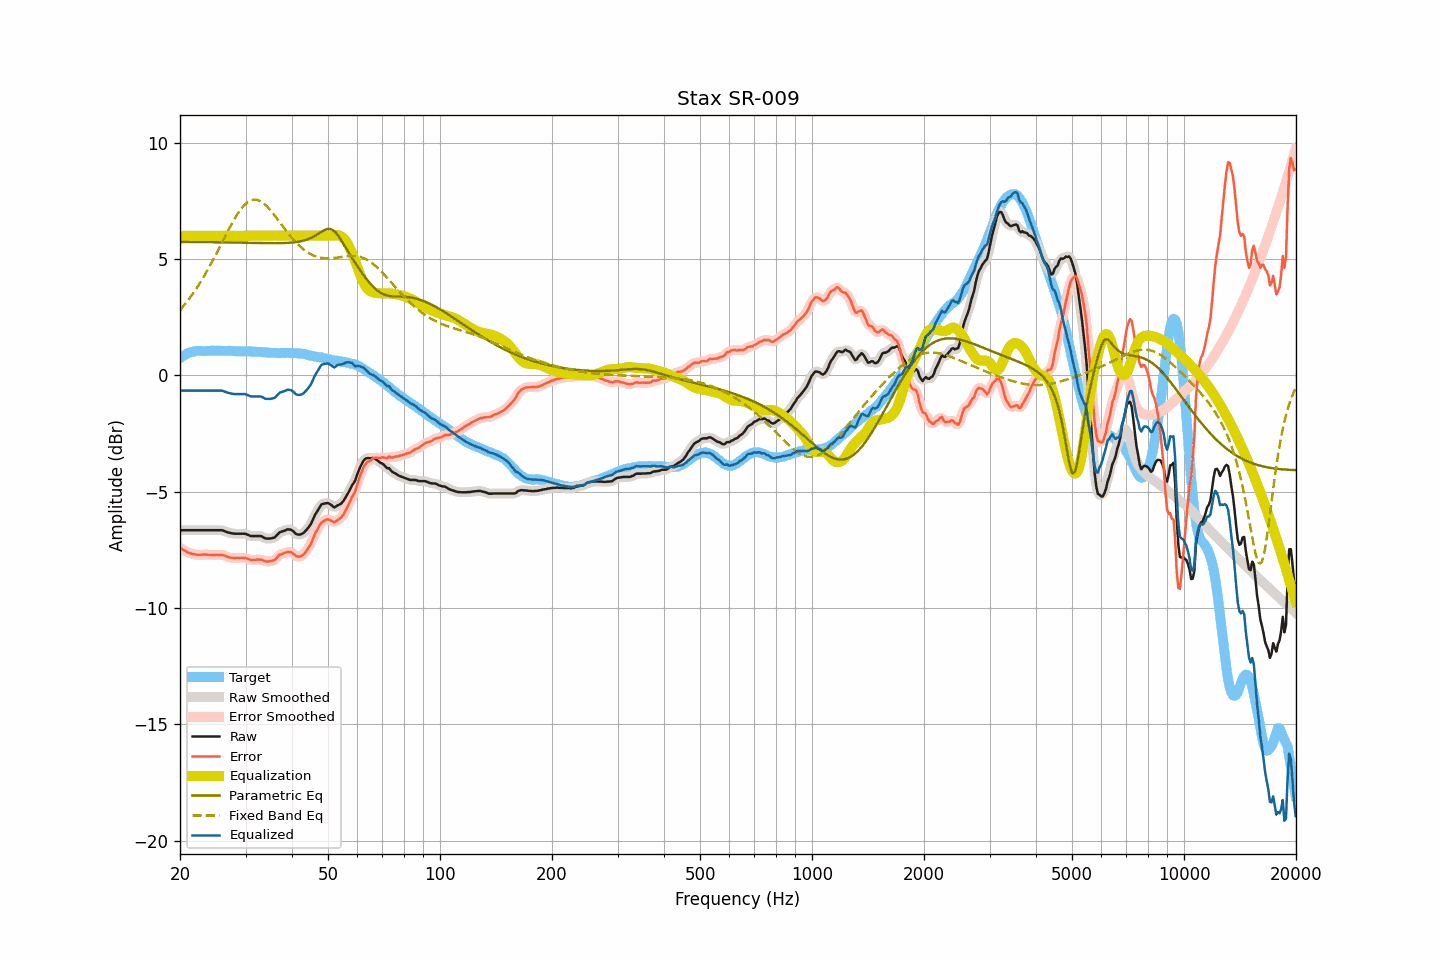

The table this chart was drawn from, first rows:
frequency, raw, smoothed, error, error_smoothed, equalization, parametric_eq, fixed_band_eq, equalized_raw, equalized_smoothed, target
20.00, -6.65, -6.65, -7.40, -7.40, 6.00, 5.74, 2.81, -0.65, -0.65, 0.74
20.20, -6.65, -6.65, -7.45, -7.45, 6.00, 5.74, 2.89, -0.65, -0.65, 0.79
20.40, -6.65, -6.65, -7.50, -7.49, 6.00, 5.74, 2.97, -0.65, -0.65, 0.84
20.61, -6.65, -6.65, -7.52, -7.53, 6.00, 5.74, 3.05, -0.65, -0.65, 0.87
20.81, -6.65, -6.65, -7.58, -7.57, 6.00, 5.74, 3.14, -0.65, -0.65, 0.92
21.02, -6.65, -6.65, -7.61, -7.61, 6.00, 5.74, 3.23, -0.65, -0.65, 0.96
21.23, -6.65, -6.65, -7.63, -7.64, 6.00, 5.74, 3.32, -0.65, -0.65, 0.98
21.44, -6.65, -6.65, -7.65, -7.65, 6.00, 5.73, 3.42, -0.65, -0.65, 1.00
21.66, -6.65, -6.65, -7.67, -7.67, 6.00, 5.73, 3.51, -0.65, -0.65, 1.02
21.87, -6.65, -6.65, -7.68, -7.69, 6.00, 5.73, 3.61, -0.65, -0.65, 1.03
22.09, -6.65, -6.65, -7.70, -7.70, 6.00, 5.73, 3.71, -0.65, -0.65, 1.05
22.31, -6.65, -6.65, -7.71, -7.71, 6.00, 5.73, 3.82, -0.65, -0.65, 1.06
22.54, -6.65, -6.65, -7.71, -7.71, 6.00, 5.73, 3.93, -0.65, -0.65, 1.06
22.76, -6.65, -6.65, -7.71, -7.71, 6.00, 5.73, 4.04, -0.65, -0.65, 1.06
22.99, -6.65, -6.65, -7.70, -7.70, 6.00, 5.73, 4.15, -0.65, -0.65, 1.05
23.22, -6.65, -6.65, -7.70, -7.70, 6.00, 5.73, 4.27, -0.65, -0.65, 1.05
23.45, -6.65, -6.65, -7.70, -7.70, 6.00, 5.73, 4.39, -0.65, -0.65, 1.05
23.69, -6.65, -6.65, -7.71, -7.70, 6.00, 5.73, 4.51, -0.65, -0.65, 1.05
23.92, -6.65, -6.65, -7.71, -7.71, 6.00, 5.73, 4.63, -0.65, -0.65, 1.05
24.16, -6.65, -6.65, -7.72, -7.72, 6.00, 5.73, 4.76, -0.65, -0.65, 1.06
24.40, -6.65, -6.65, -7.72, -7.72, 6.00, 5.72, 4.89, -0.65, -0.65, 1.07
24.65, -6.65, -6.65, -7.71, -7.72, 6.00, 5.72, 5.02, -0.65, -0.65, 1.06
24.89, -6.65, -6.65, -7.71, -7.71, 6.00, 5.72, 5.15, -0.65, -0.65, 1.06
25.14, -6.65, -6.65, -7.71, -7.71, 6.00, 5.72, 5.29, -0.65, -0.65, 1.06
25.39, -6.65, -6.65, -7.72, -7.71, 6.00, 5.72, 5.42, -0.65, -0.65, 1.07
25.65, -6.65, -6.65, -7.72, -7.71, 6.00, 5.72, 5.56, -0.65, -0.65, 1.07
25.91, -6.65, -6.66, -7.71, -7.72, 6.00, 5.72, 5.69, -0.65, -0.66, 1.06
26.16, -6.67, -6.67, -7.73, -7.73, 6.00, 5.72, 5.83, -0.67, -0.67, 1.05
26.43, -6.70, -6.70, -7.76, -7.75, 6.00, 5.72, 5.97, -0.70, -0.70, 1.05
26.69, -6.72, -6.72, -7.77, -7.78, 6.00, 5.72, 6.10, -0.72, -0.72, 1.05
26.96, -6.75, -6.75, -7.81, -7.81, 6.00, 5.71, 6.24, -0.75, -0.75, 1.06
27.23, -6.76, -6.77, -7.82, -7.82, 6.00, 5.71, 6.37, -0.76, -0.77, 1.06
27.50, -6.78, -6.78, -7.84, -7.84, 6.00, 5.71, 6.50, -0.78, -0.78, 1.06
27.77, -6.79, -6.79, -7.84, -7.84, 6.00, 5.71, 6.62, -0.79, -0.79, 1.05
28.05, -6.80, -6.80, -7.85, -7.84, 6.00, 5.71, 6.74, -0.80, -0.80, 1.05
28.33, -6.80, -6.80, -7.84, -7.84, 6.00, 5.71, 6.85, -0.80, -0.80, 1.03
28.62, -6.80, -6.80, -7.84, -7.84, 6.00, 5.71, 6.96, -0.80, -0.80, 1.03
28.90, -6.80, -6.80, -7.84, -7.84, 6.00, 5.71, 7.06, -0.80, -0.80, 1.04
29.19, -6.80, -6.80, -7.83, -7.84, 6.00, 5.71, 7.16, -0.80, -0.80, 1.03
29.48, -6.80, -6.80, -7.85, -7.84, 6.00, 5.70, 7.24, -0.80, -0.80, 1.05
29.78, -6.80, -6.80, -7.84, -7.84, 6.00, 5.70, 7.32, -0.80, -0.80, 1.04
30.08, -6.81, -6.82, -7.86, -7.86, 6.00, 5.70, 7.38, -0.81, -0.82, 1.04
30.38, -6.84, -6.84, -7.87, -7.88, 6.00, 5.70, 7.44, -0.84, -0.84, 1.03
30.68, -6.87, -6.87, -7.90, -7.90, 6.00, 5.70, 7.48, -0.87, -0.87, 1.03
30.99, -6.90, -6.89, -7.93, -7.92, 6.00, 5.70, 7.52, -0.90, -0.89, 1.03
31.30, -6.90, -6.90, -7.93, -7.93, 6.00, 5.70, 7.54, -0.90, -0.90, 1.03
31.61, -6.90, -6.91, -7.93, -7.93, 6.00, 5.69, 7.55, -0.90, -0.91, 1.02
31.93, -6.90, -6.90, -7.92, -7.92, 6.00, 5.69, 7.55, -0.90, -0.90, 1.02
32.24, -6.90, -6.90, -7.91, -7.92, 6.00, 5.69, 7.54, -0.90, -0.90, 1.01
32.57, -6.90, -6.90, -7.92, -7.91, 6.00, 5.69, 7.52, -0.90, -0.90, 1.02
32.89, -6.90, -6.91, -7.92, -7.92, 6.00, 5.69, 7.49, -0.90, -0.91, 1.01
33.22, -6.92, -6.93, -7.92, -7.93, 6.00, 5.69, 7.44, -0.92, -0.93, 1.00
33.55, -6.96, -6.96, -7.96, -7.96, 6.00, 5.69, 7.40, -0.96, -0.96, 1.00
33.89, -7.00, -6.99, -7.99, -7.98, 6.00, 5.69, 7.34, -1.00, -0.99, 0.99
34.23, -7.01, -7.01, -8.00, -8.00, 6.00, 5.69, 7.27, -1.01, -1.01, 0.99
34.57, -7.01, -7.02, -7.99, -8.00, 6.00, 5.69, 7.20, -1.01, -1.02, 0.98
34.92, -7.01, -7.01, -7.99, -7.99, 6.00, 5.68, 7.12, -1.01, -1.01, 0.98
35.27, -6.99, -7.00, -7.97, -7.97, 6.00, 5.68, 7.04, -0.99, -1.00, 0.97
35.62, -6.98, -6.98, -7.95, -7.95, 6.00, 5.68, 6.95, -0.98, -0.98, 0.97
35.97, -6.96, -6.94, -7.93, -7.91, 6.00, 5.68, 6.86, -0.96, -0.94, 0.97
... 635 more rows
